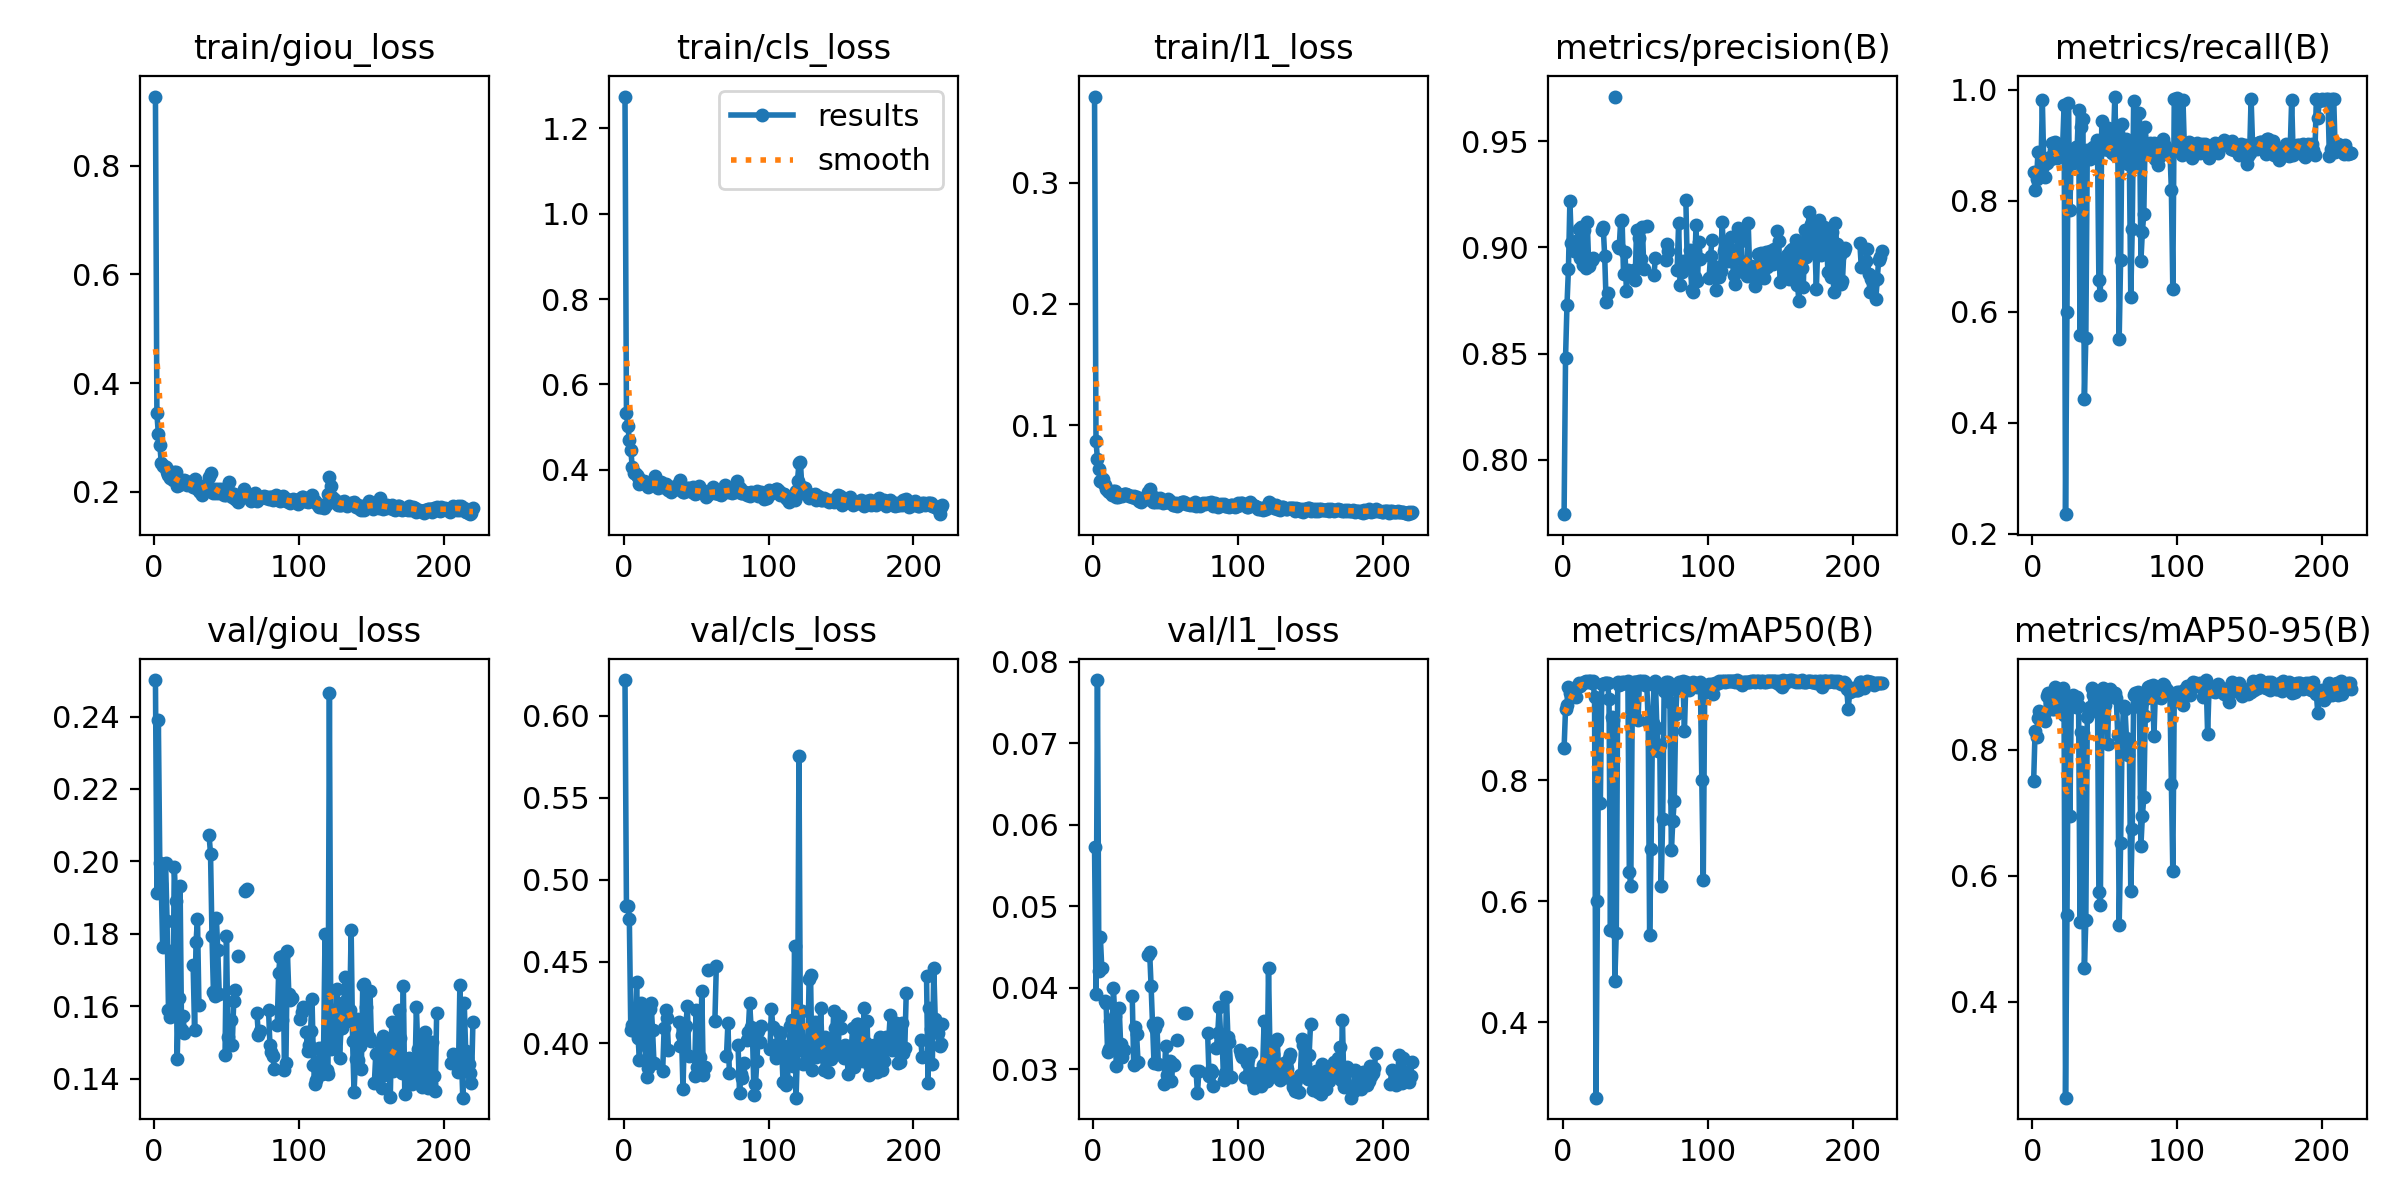

The file beside this chart, header and first rows:
epoch, train/giou_loss, train/cls_loss, train/l1_loss, metrics/precision(B), metrics/recall(B), metrics/mAP50(B), metrics/mAP50-95(B), val/giou_loss, val/cls_loss, val/l1_loss, lr/pg0, lr/pg1, lr/pg2
1, 0.9273, 1.274, 0.3709, 0.7742, 0.8515, 0.8534, 0.75, 0.2501, 0.6218, 0.05727, 0.0005427, 0.0005427, 0.0005427
2, 0.3441, 0.5325, 0.08662, 0.8481, 0.8193, 0.9178, 0.83, 0.1912, 0.4838, 0.03923, 0.001096, 0.001096, 0.001096
3, 0.3064, 0.5019, 0.07211, 0.873, 0.8388, 0.9234, 0.8202, 0.2391, 0.484, 0.07776, 0.001648, 0.001648, 0.001648
4, 0.2868, 0.4689, 0.06397, 0.8899, 0.8874, 0.9535, 0.8503, 0.1994, 0.4762, 0.04204, 0.001657, 0.001657, 0.001657
5, 0.2537, 0.4475, 0.05358, 0.9219, 0.8487, 0.9439, 0.8609, 0.1938, 0.4081, 0.04627, 0.001657, 0.001657, 0.001657
6, 0.2477, 0.4065, 0.05292, 0.9021, 0.8545, 0.9373, 0.8497, 0.1762, 0.4114, 0.04238, 0.001654, 0.001654, 0.001654
7, 0.247, 0.3939, 0.05517, nan, 0.9805, 0.9431, 0.8568, nan, nan, nan, 0.001651, 0.001651, 0.001651
8, 0.2457, 0.3928, 0.05049, 0.8983, 0.864, 0.9515, 0.8573, 0.1997, 0.4074, 0.03834, 0.001647, 0.001647, 0.001647
9, 0.2357, 0.3876, 0.04744, 0.903, 0.8432, 0.9373, 0.8455, 0.1837, 0.4374, 0.03812, 0.001644, 0.001644, 0.001644
10, 0.231, 0.3832, 0.04576, 0.9025, 0.8686, 0.9534, 0.8847, 0.159, 0.4036, 0.0321, 0.001641, 0.001641, 0.001641
11, 0.2253, 0.3673, 0.045, 0.9088, 0.8757, 0.9607, 0.8897, 0.157, 0.3896, 0.03244, 0.001637, 0.001637, 0.001637
12, 0.2265, 0.375, 0.04489, 0.8949, 0.8788, 0.956, 0.8753, 0.1752, 0.4249, 0.03592, 0.001634, 0.001634, 0.001634
13, 0.2214, 0.3692, 0.04266, 0.9096, 0.8748, 0.9586, 0.8876, 0.1594, 0.4012, 0.0335, 0.001631, 0.001631, 0.001631
14, 0.236, 0.3737, 0.04596, 0.8918, 0.9032, 0.9611, 0.8647, 0.1985, 0.4183, 0.03998, 0.001627, 0.001627, 0.001627
15, 0.2372, 0.3719, 0.04571, 0.9081, 0.8918, 0.962, 0.8647, 0.189, 0.3993, 0.03651, 0.001624, 0.001624, 0.001624
16, 0.2099, 0.3687, 0.04068, 0.8901, 0.9057, 0.963, 0.9, 0.1453, 0.3793, 0.03046, 0.001621, 0.001621, 0.001621
17, 0.2121, 0.3608, 0.04058, 0.9119, 0.8764, 0.9625, 0.8863, 0.1623, 0.3852, 0.03223, 0.001618, 0.001618, 0.001618
18, 0.2177, 0.3645, 0.04169, 0.8913, 0.9004, 0.963, 0.8696, 0.1933, 0.4212, 0.03756, 0.001614, 0.001614, 0.001614
19, 0.2177, 0.366, 0.04215, 0.8948, 0.893, 0.9638, 0.8922, 0.1535, 0.4245, 0.03307, 0.001611, 0.001611, 0.001611
20, 0.219, 0.3712, 0.04152, 0.8942, 0.8883, 0.9606, 0.8881, 0.1573, 0.4083, 0.03152, 0.001608, 0.001608, 0.001608
21, 0.2209, 0.3711, 0.04285, 0.8949, 0.8978, 0.964, 0.8986, 0.1525, 0.388, 0.03234, 0.001604, 0.001604, 0.001604
22, 0.2197, 0.3849, 0.04269, nan, 0.9721, 0.9371, 0.8557, nan, nan, nan, 0.001601, 0.001601, 0.001601
23, 0.2122, 0.3614, 0.04269, nan, 0.2356, 0.2749, 0.2474, nan, nan, nan, 0.001598, 0.001598, 0.001598
24, 0.217, 0.3584, 0.04247, nan, 0.5997, 0.6001, 0.538, nan, nan, nan, 0.001594, 0.001594, 0.001594
25, 0.2159, 0.3698, 0.04135, nan, 0.9766, 0.9339, 0.8692, nan, nan, nan, 0.001591, 0.001591, 0.001591
26, 0.2137, 0.3722, 0.04177, nan, 0.7834, 0.7621, 0.6946, nan, nan, nan, 0.001588, 0.001588, 0.001588
27, 0.2085, 0.36, 0.04078, 0.9084, 0.8909, 0.9589, 0.8825, 0.1713, 0.3831, 0.039, 0.001584, 0.001584, 0.001584
28, 0.2233, 0.3665, 0.04149, 0.9095, 0.8673, 0.9584, 0.8864, 0.1534, 0.4095, 0.03053, 0.001581, 0.001581, 0.001581
29, 0.2066, 0.3659, 0.0394, 0.8959, 0.8909, 0.9607, 0.8748, 0.1778, 0.4207, 0.03522, 0.001578, 0.001578, 0.001578
30, 0.2073, 0.3592, 0.04043, 0.8741, 0.8964, 0.9603, 0.8678, 0.184, 0.4155, 0.03428, 0.001575, 0.001575, 0.001575
31, 0.2014, 0.3532, 0.0392, 0.8786, 0.896, 0.9601, 0.8839, 0.1602, 0.3959, 0.03093, 0.001571, 0.001571, 0.001571
32, 0.1988, 0.3523, 0.03726, nan, 0.9632, 0.9335, 0.8695, nan, nan, nan, 0.001568, 0.001568, 0.001568
33, 0.1945, 0.3472, 0.03657, nan, 0.5577, 0.5514, 0.526, nan, nan, nan, 0.001565, 0.001565, 0.001565
34, 0.2103, 0.3605, 0.03888, nan, 0.932, 0.9044, 0.8278, nan, nan, nan, 0.001561, 0.001561, 0.001561
35, 0.2112, 0.361, 0.04018, nan, 0.9479, 0.8996, 0.827, nan, nan, nan, 0.001558, 0.001558, 0.001558
36, 0.2095, 0.3589, 0.04004, 0.9712, 0.4429, 0.4686, 0.4529, nan, nan, nan, 0.001555, 0.001555, 0.001555
37, 0.2069, 0.3559, 0.03893, nan, 0.5535, 0.5475, 0.5293, nan, nan, nan, 0.001551, 0.001551, 0.001551
38, 0.2264, 0.3699, 0.04443, 0.9008, 0.8905, 0.9623, 0.8524, 0.2072, 0.4132, 0.04398, 0.001548, 0.001548, 0.001548
39, 0.2338, 0.3763, 0.04722, 0.8997, 0.8802, 0.9579, 0.8577, 0.2021, 0.3984, 0.04442, 0.001545, 0.001545, 0.001545
40, 0.2058, 0.3517, 0.0413, 0.9123, 0.8757, 0.9587, 0.8681, 0.1794, 0.4053, 0.04026, 0.001542, 0.001542, 0.001542
41, 0.1969, 0.349, 0.03685, 0.913, 0.8904, 0.9613, 0.8975, 0.1639, 0.372, 0.03562, 0.001538, 0.001538, 0.001538
42, 0.2043, 0.3493, 0.0405, 0.8873, 0.8973, 0.962, 0.8876, 0.1629, 0.408, 0.03081, 0.001535, 0.001535, 0.001535
43, 0.1982, 0.3528, 0.03669, 0.8978, 0.8935, 0.9605, 0.8683, 0.1845, 0.4108, 0.03505, 0.001532, 0.001532, 0.001532
44, 0.2049, 0.3579, 0.03933, 0.8793, 0.8915, 0.9601, 0.8823, 0.1755, 0.4229, 0.03565, 0.001528, 0.001528, 0.001528
45, 0.1976, 0.357, 0.03667, 0.8894, 0.9085, 0.9635, 0.8919, 0.1634, 0.3923, 0.0307, 0.001525, 0.001525, 0.001525
46, 0.2056, 0.354, 0.03958, nan, 0.6572, 0.6482, 0.5738, nan, nan, nan, 0.001522, 0.001522, 0.001522
47, 0.1973, 0.3485, 0.03799, nan, 0.6309, 0.6245, 0.5536, nan, nan, nan, 0.001519, 0.001519, 0.001519
48, 0.1931, 0.3605, 0.03558, nan, 0.943, 0.9127, 0.837, nan, nan, nan, 0.001515, 0.001515, 0.001515
49, 0.1953, 0.3437, 0.03696, 0.8893, 0.8927, 0.9614, 0.8982, 0.1464, 0.3803, 0.02823, 0.001512, 0.001512, 0.001512
50, 0.1949, 0.3461, 0.0362, 0.8847, 0.8927, 0.9613, 0.8717, 0.1795, 0.4205, 0.03284, 0.001509, 0.001509, 0.001509
51, 0.1969, 0.346, 0.03659, 0.9084, 0.8929, 0.9621, 0.8896, 0.1514, 0.3855, 0.02936, 0.001505, 0.001505, 0.001505
52, 0.2179, 0.3634, 0.03893, nan, 0.9303, 0.9001, 0.8093, nan, nan, nan, 0.001502, 0.001502, 0.001502
53, 0.1981, 0.3543, 0.03713, 0.9043, 0.8911, 0.9636, 0.8944, 0.1561, 0.3915, 0.03105, 0.001499, 0.001499, 0.001499
54, 0.1905, 0.352, 0.03529, 0.8945, 0.8986, 0.9639, 0.8965, 0.1494, 0.4318, 0.0286, 0.001495, 0.001495, 0.001495
55, 0.195, 0.3465, 0.03436, 0.9098, 0.8857, 0.9624, 0.892, 0.1614, 0.3809, 0.0306, 0.001492, 0.001492, 0.001492
56, 0.1866, 0.3435, 0.03419, 0.8897, 0.903, 0.9637, 0.8874, 0.1645, 0.3855, 0.03055, 0.001489, 0.001489, 0.001489
57, 0.185, 0.3375, 0.03548, nan, 0.9876, 0.9565, 0.8906, nan, nan, nan, 0.001486, 0.001486, 0.001486
58, 0.182, 0.344, 0.0332, 0.9103, 0.8807, 0.961, 0.8818, 0.1738, 0.4447, 0.03356, 0.001482, 0.001482, 0.001482
59, 0.1889, 0.3427, 0.03483, nan, 0.921, 0.8965, 0.8232, nan, nan, nan, 0.001479, 0.001479, 0.001479
60, 0.1905, 0.3487, 0.0358, nan, 0.5508, 0.5432, 0.521, nan, nan, nan, 0.001476, 0.001476, 0.001476
... 160 more rows
